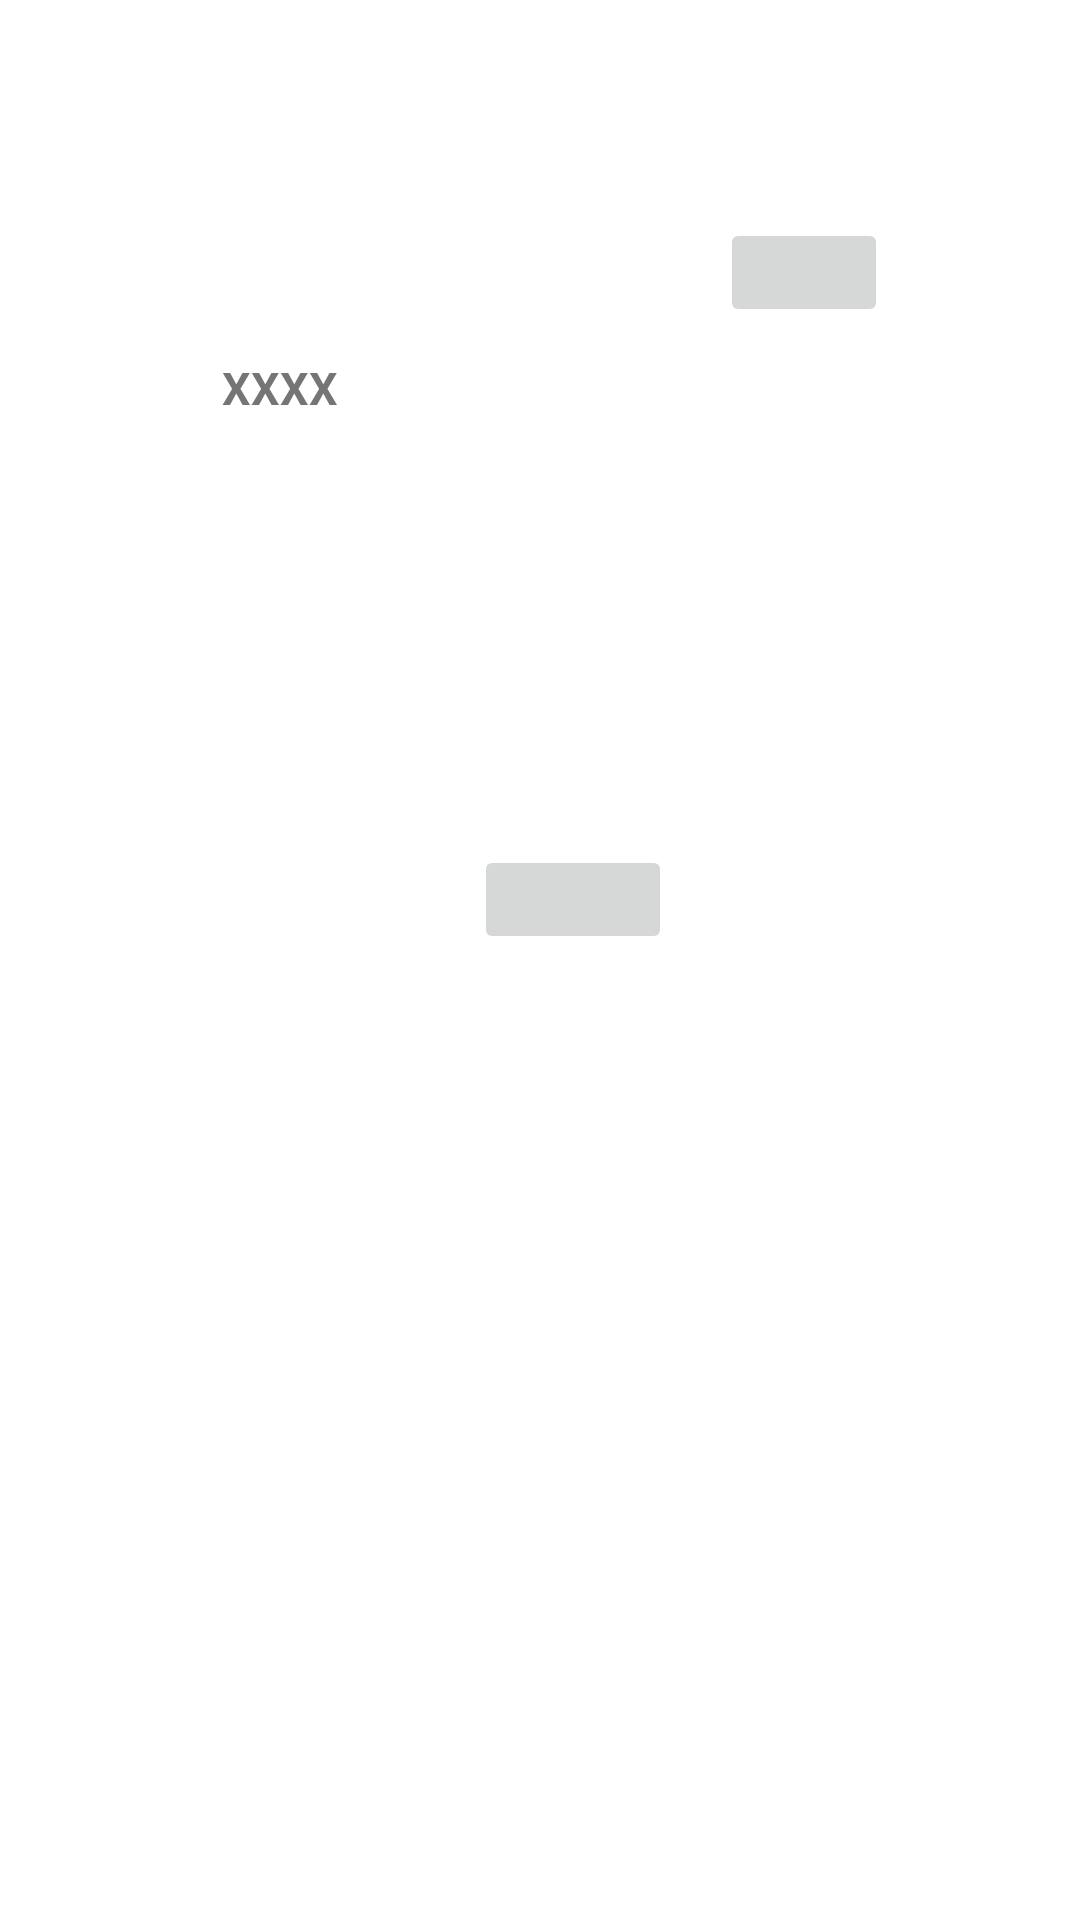

Reconstruct the res/layout file that produces this screen, plus the resources it refers to.
<!-- AndroidManifest.xml: application theme Theme.GuardianNewsLast -->
<!-- res/layout/activity_saved_article_detailed_view.xml -->
<?xml version="1.0" encoding="utf-8"?>
<androidx.constraintlayout.widget.ConstraintLayout xmlns:android="http://schemas.android.com/apk/res/android"
    xmlns:app="http://schemas.android.com/apk/res-auto"
    xmlns:tools="http://schemas.android.com/tools"
    android:layout_width="match_parent"
    android:layout_height="match_parent"
    tools:context=".SavedArticleDetailedView">


    <androidx.appcompat.widget.Toolbar
        android:id="@+id/toolbar"
        android:layout_width="0dp"
        android:layout_height="0dp"
        android:layout_marginBottom="36dp"
        android:elevation="4dp"
        app:layout_constraintBottom_toTopOf="@+id/saved_icon_close"
        app:layout_constraintEnd_toEndOf="parent"
        app:layout_constraintStart_toStartOf="parent"
        app:layout_constraintTop_toTopOf="parent" />


    <TextView
        android:id="@+id/saved_textViewSection"
        android:layout_width="152dp"
        android:layout_height="0dp"
        android:layout_marginBottom="43dp"
        android:gravity="left"
        android:padding="10dp"
        android:textAlignment="gravity"
        app:layout_constraintBottom_toTopOf="@+id/saved_btn_read_online"
        app:layout_constraintEnd_toEndOf="parent"
        app:layout_constraintStart_toStartOf="parent"
        app:layout_constraintTop_toBottomOf="@+id/saved_textViewDate" />


    <TextView
        android:id="@+id/saved_textViewTitle"
        android:layout_width="0dp"
        android:layout_height="0dp"
        android:layout_marginStart="64dp"
        android:layout_marginEnd="64dp"
        android:layout_marginBottom="8dp"
        android:gravity="left"
        android:padding="10dp"
        android:text="XXXX"
        android:textAlignment="gravity"
        android:textSize="15dp"
        android:textStyle="bold"
        app:layout_constraintBottom_toTopOf="@+id/saved_textViewDate"
        app:layout_constraintEnd_toEndOf="parent"
        app:layout_constraintStart_toStartOf="parent"
        app:layout_constraintTop_toBottomOf="@+id/saved_icon_close" />

    <ImageButton
        android:id="@+id/saved_icon_close"
        android:layout_width="56dp"
        android:layout_height="0dp"
        android:scaleType="fitXY"
        android:src="@drawable/close"
        app:layout_constraintBottom_toTopOf="@+id/saved_textViewTitle"
        app:layout_constraintEnd_toEndOf="@+id/saved_textViewTitle"
        app:layout_constraintTop_toBottomOf="@+id/toolbar" />

    <ImageButton
        android:id="@+id/saved_btn_read_online"
        android:layout_width="66dp"
        android:layout_height="0dp"
        android:layout_marginEnd="32dp"
        android:layout_marginBottom="322dp"
        android:src="@drawable/internet"
        app:layout_constraintBottom_toBottomOf="parent"
        app:layout_constraintEnd_toEndOf="@+id/saved_textViewSection"
        app:layout_constraintTop_toBottomOf="@+id/saved_textViewSection" />

    <TextView
        android:id="@+id/saved_textViewDate"
        android:layout_width="152dp"
        android:layout_height="0dp"
        android:layout_marginBottom="12dp"
        android:gravity="left"
        android:padding="10dp"
        android:textAlignment="gravity"
        app:layout_constraintBottom_toTopOf="@+id/saved_textViewSection"
        app:layout_constraintEnd_toEndOf="parent"
        app:layout_constraintStart_toStartOf="parent"
        app:layout_constraintTop_toBottomOf="@+id/saved_textViewTitle" />
</androidx.constraintlayout.widget.ConstraintLayout>
<!-- resources referenced by this layout -->
<resources>
  <style name="Theme.GuardianNewsLast" parent="Theme.MaterialComponents.DayNight.DarkActionBar">
          
          <item name="colorPrimary">@color/purple_500</item>
          <item name="colorPrimaryVariant">@color/purple_700</item>
          <item name="colorOnPrimary">@color/white</item>
          
          <item name="colorSecondary">@color/teal_200</item>
          <item name="colorSecondaryVariant">@color/teal_700</item>
          <item name="colorOnSecondary">@color/black</item>
          
          <item name="android:statusBarColor" tools:targetApi="l">?attr/colorPrimaryVariant</item>
          
          <item name="windowActionBar">false</item>
          <item name="windowNoTitle">true</item>
      </style>
  <!-- not gathered from this repository: default colours our renderer supplied (Android Studio template values) -->
  <color name="purple_500">#FF6200EE</color>
  <color name="purple_700">#FF3700B3</color>
  <color name="teal_200">#FF03DAC5</color>
  <color name="teal_700">#FF018786</color>
  <color name="black">#FF000000</color>
  <color name="white">#FFFFFFFF</color>
</resources>
